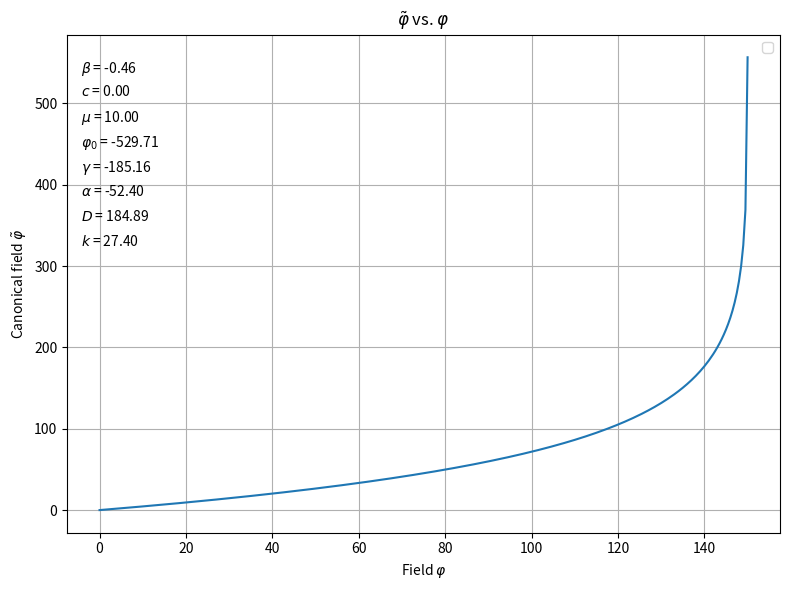
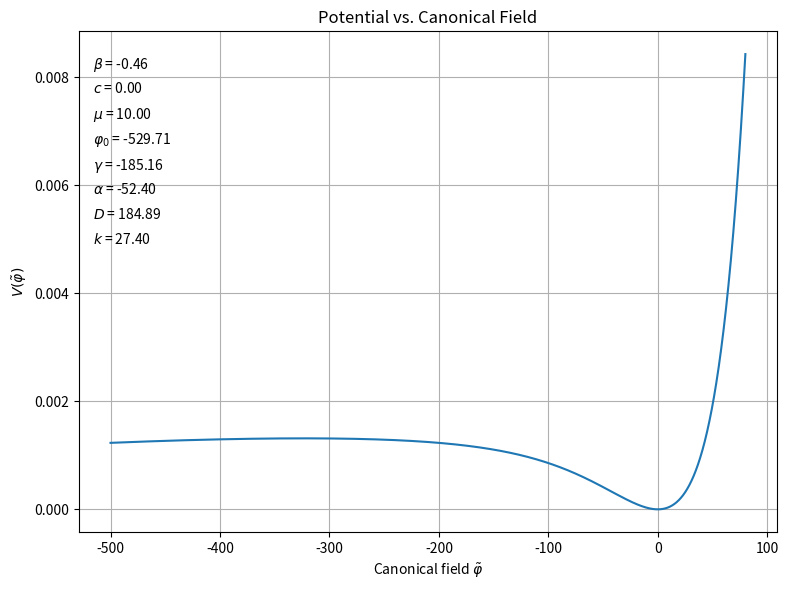
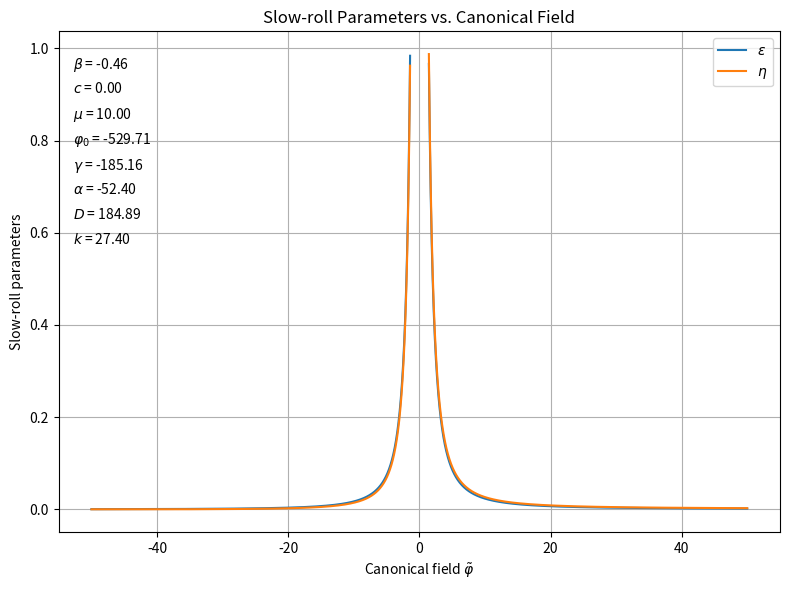

Python code for these plots, in order:
"""
/**
 * @author Prabhoda CS
 * @email pcs52@cam.ac.uk
 * @create date 15-03-2025 20:28:34
 * @modify date 15-03-2025 20:28:34
 * @desc [description]
 */
"""

import numpy as np
import matplotlib.pyplot as plt
from scipy.optimize import minimize
from scipy.integrate import solve_ivp

from scipy.interpolate import interp1d
from sympy import *

expns = 0.9626
expN = 60

# Function to compute slow-roll parameters
def slow_roll_params(tilde_plot, V_plot):
    dV = np.gradient(V_plot, tilde_plot)
    ddV = np.gradient(dV, tilde_plot)
    
    epsilon = 0.5 * (dV / V_plot) ** 2
    eta = np.abs(ddV / V_plot)
    
    return epsilon, eta

# Function to compute n_s at N = 60
def compute_ns(params):
    g, a, b, k, phi0 = params
    
    # Derived parameters
    D = np.sqrt(g**2 - 4*a*b)
    m = 1
    sf = 1000000
    M = 20
    Mp = np.sqrt(2) * M
    
    # Initial conditions
    p0 = 100
    p_0 = 0.1
    V0 = [p0, p_0]
    Nend = 70
    Nr = np.linspace(0, Nend, 1000)
    
    # Define potential
    def potential(p):
        A = a * phi0**2 + g * phi0 * p + b * p**2
        return (m * phi0) ** 2 * (p / A) ** 2 / 2
    
    # Compute potential
    tilde_plot = np.linspace(-200, 200, 1000)
    V_plot = potential(tilde_plot)
    
    # Compute slow-roll parameters
    epsilon, eta = slow_roll_params(tilde_plot, V_plot)
    
    # Find index closest to N = 60
    idx_expN = np.argmin(np.abs(Nr - expN))
    
    # Compute spectral tilt
    ns = 1 + 2 * eta[idx_expN] - 6 * epsilon[idx_expN]
    return (ns - expns) ** 2  # Minimize squared difference from 0.97

# Initial guess for parameters
guess_params = [100, -50, 0.1, 1, 30]

# Optimize
result = minimize(compute_ns, guess_params, method='Nelder-Mead', options={'xatol': 1e-3})
optimal_params = result.x

print("Optimal Parameters:")
print(f"gamma = {optimal_params[0]:.4f}, alpha = {optimal_params[1]:.4f}, beta = {optimal_params[2]:.4f}, k = {optimal_params[3]:.4f}, phi0 = {optimal_params[4]:.4f}")

beta = optimal_params[2]
gamma = optimal_params[0]
alpha = optimal_params[1]
k = optimal_params[3]
phi0 = optimal_params[4]

# Fixed parameters
D = np.sqrt(gamma**2 - 4*alpha*beta)
m = 10
M = 20
Mp = np.sqrt(2) * M
c = 0

p_s = symbols('phi')

# Define A(phi) = beta*phi^2 + gamma*phi0*phi + alpha*phi0^2.
def A_func(phi):
    return beta * phi**2 + gamma * phi0 * phi + alpha * phi0**2

# Define K(phi) as given
def K(phi):
    A_val = A_func(phi)
    return M**2 * ( -36*beta/A_val + (phi0**2*(gamma**2 - 4*beta*alpha)*(k-6))/(2*A_val**2) )

# Define the ODE for the canonical field: dtilde_phi/dphi = sqrt(K(phi))
def dtilde_dphi(phi, tilde):
    return np.sqrt(K(phi))

# Choose a range for phi over which you want to integrate:
phi_min = 0
phi_max = 500

# Solve the ODE numerically to get tilde_phi as a function of phi
phi_span = (phi_min, phi_max)
# We'll solve the ODE using solve_ivp. We use phi as the independent variable.
sol = solve_ivp(dtilde_dphi, phi_span, [c], t_eval=np.linspace(phi_min, phi_max, 1001), method='DOP853', rtol=1e-9, atol=1e-12)

phi_vals = sol.t         # these are the phi values
tilde_vals = sol.y[0]     # corresponding canonical field values

print("beginning value of canonical phi : ",tilde_vals[0],"\n","End value  of canonical phi : ", tilde_vals[-1])

def V(phi):
    return  0.5 * (m*phi0)**2 * (phi**2)/A_func(phi)**2

# If you want to plot V as a function of the canonical field, you need to know phi as a function of tilde.
# We can build an interpolation function from tilde_vals vs. phi_vals.
phi_of_tilde = interp1d(tilde_vals, phi_vals, kind='cubic', fill_value="extrapolate")

# Specify the range for the canonical field you want to plot:
tilde_start = -500 # lower limit for canonical field
tilde_end   = 80  # upper limit for canonical field

# Generate canonical field values in that range:
tilde_plot = np.linspace(tilde_start, tilde_end, 50000)
phi_plot = phi_of_tilde(tilde_plot)
V_plot   = V(phi_plot)

dV = np.gradient(V_plot, tilde_plot)
ddV = np.gradient(dV, tilde_plot)

ratio = max(dV)/max(V_plot)
ratio2 = max(ddV)/max(V_plot)

epsilon = 0.5 * (dV / V_plot) ** 2
eta = np.abs(ddV / V_plot)

fig, ax = plt.subplots(figsize=(8,6))
ax.plot(phi_vals, tilde_vals)
ax.set_xlabel(r"Field $\varphi$")
ax.set_ylabel(r"Canonical field $\tilde{\varphi}$")
ax.set_title(r"$\tilde{\varphi}$ vs. $\varphi$")
ax.legend()
ax.grid(True)
plt.tight_layout()

# Parameters to display
parameters = [
    (r'$\beta$', beta),
    (r"$c$", c),
    (r'$\mu$', m),
    (r'$\varphi_0$', phi0),
    (r'$\gamma$', gamma),
    (r'$\alpha$', alpha),
    (r'$D$', D),
    (r'$k$', k)
]

# Display parameters on the plot
for i, (name, value) in enumerate(parameters):
    ax.text(0.02, 0.95 - i*0.05, f'{name} = {value:.2f}', transform=ax.transAxes, fontsize=10, verticalalignment='top')

plt.show()


fig, ax = plt.subplots(figsize=(8,6))
ax.plot(tilde_plot, V_plot, label=r"$V(\tilde{\varphi})$")
"""
ax.plot(tilde_plot, dV/ratio, label=r"$dV/d\tilde{\varphi}$  (Scaled)")
ax.plot(tilde_plot, ddV/ratio2, label=r"$d^2V/d\tilde{\varphi}^2$  (Scaled)")"""
ax.set_xlabel(r"Canonical field $\tilde{\varphi}$")
ax.set_ylabel(r"$V(\tilde{\varphi})$")
ax.set_title("Potential vs. Canonical Field")
ax.grid(True)
plt.tight_layout()

# Parameters to display
parameters = [
    (r'$\beta$', beta),
    (r"$c$", c),
    (r'$\mu$', m),
    (r'$\varphi_0$', phi0),
    (r'$\gamma$', gamma),
    (r'$\alpha$', alpha),
    (r'$D$', D),
    (r'$k$', k)
]

# Display parameters on the plot
for i, (name, value) in enumerate(parameters):
    ax.text(0.02, 0.95 - i*0.05, f'{name} = {value:.2f}', transform=ax.transAxes, fontsize=10, verticalalignment='top')


plt.savefig(r"C:\Users\Asus\Documents\Cambridge\Project\Inflation Project\Git Repo\Part-III-Inflation-Project\Python\Figures\Potential with correct parameters.png")
plt.show()


ep_start = -50
ep_end = 50

mask = (epsilon < 1) & (eta < 1) & (tilde_plot > ep_start) & (tilde_plot < ep_end)
epsilon_masked = np.ma.masked_where(~mask, epsilon)
eta_masked = np.ma.masked_where(~mask, eta)

# --- Plot Slow-Roll Parameters vs Canonical Field ---
fig, ax = plt.subplots(figsize=(8,6))
ax.plot(tilde_plot, epsilon_masked, label=r"$\epsilon$")
ax.plot(tilde_plot, eta_masked, label=r"$\eta$")
ax.set_xlabel(r"Canonical field $\tilde{\varphi}$")
ax.set_ylabel("Slow-roll parameters")
ax.set_title("Slow-roll Parameters vs. Canonical Field")
ax.legend()
ax.grid(True)

# Parameters to display
parameters = [
    (r'$\beta$', beta),
    (r"$c$", c),
    (r'$\mu$', m),
    (r'$\varphi_0$', phi0),
    (r'$\gamma$', gamma),
    (r'$\alpha$', alpha),
    (r'$D$', D),
    (r'$k$', k)
]

# Display parameters on the plot
for i, (name, value) in enumerate(parameters):
    ax.text(0.02, 0.95 - i*0.05, f'{name} = {value:.2f}', transform=ax.transAxes, fontsize=10, verticalalignment='top')

plt.tight_layout()
plt.savefig(r"C:\Users\Asus\Documents\Cambridge\Project\Inflation Project\Git Repo\Part-III-Inflation-Project\Python\Figures\Full Slow Roll Parameters.png")
plt.show()
